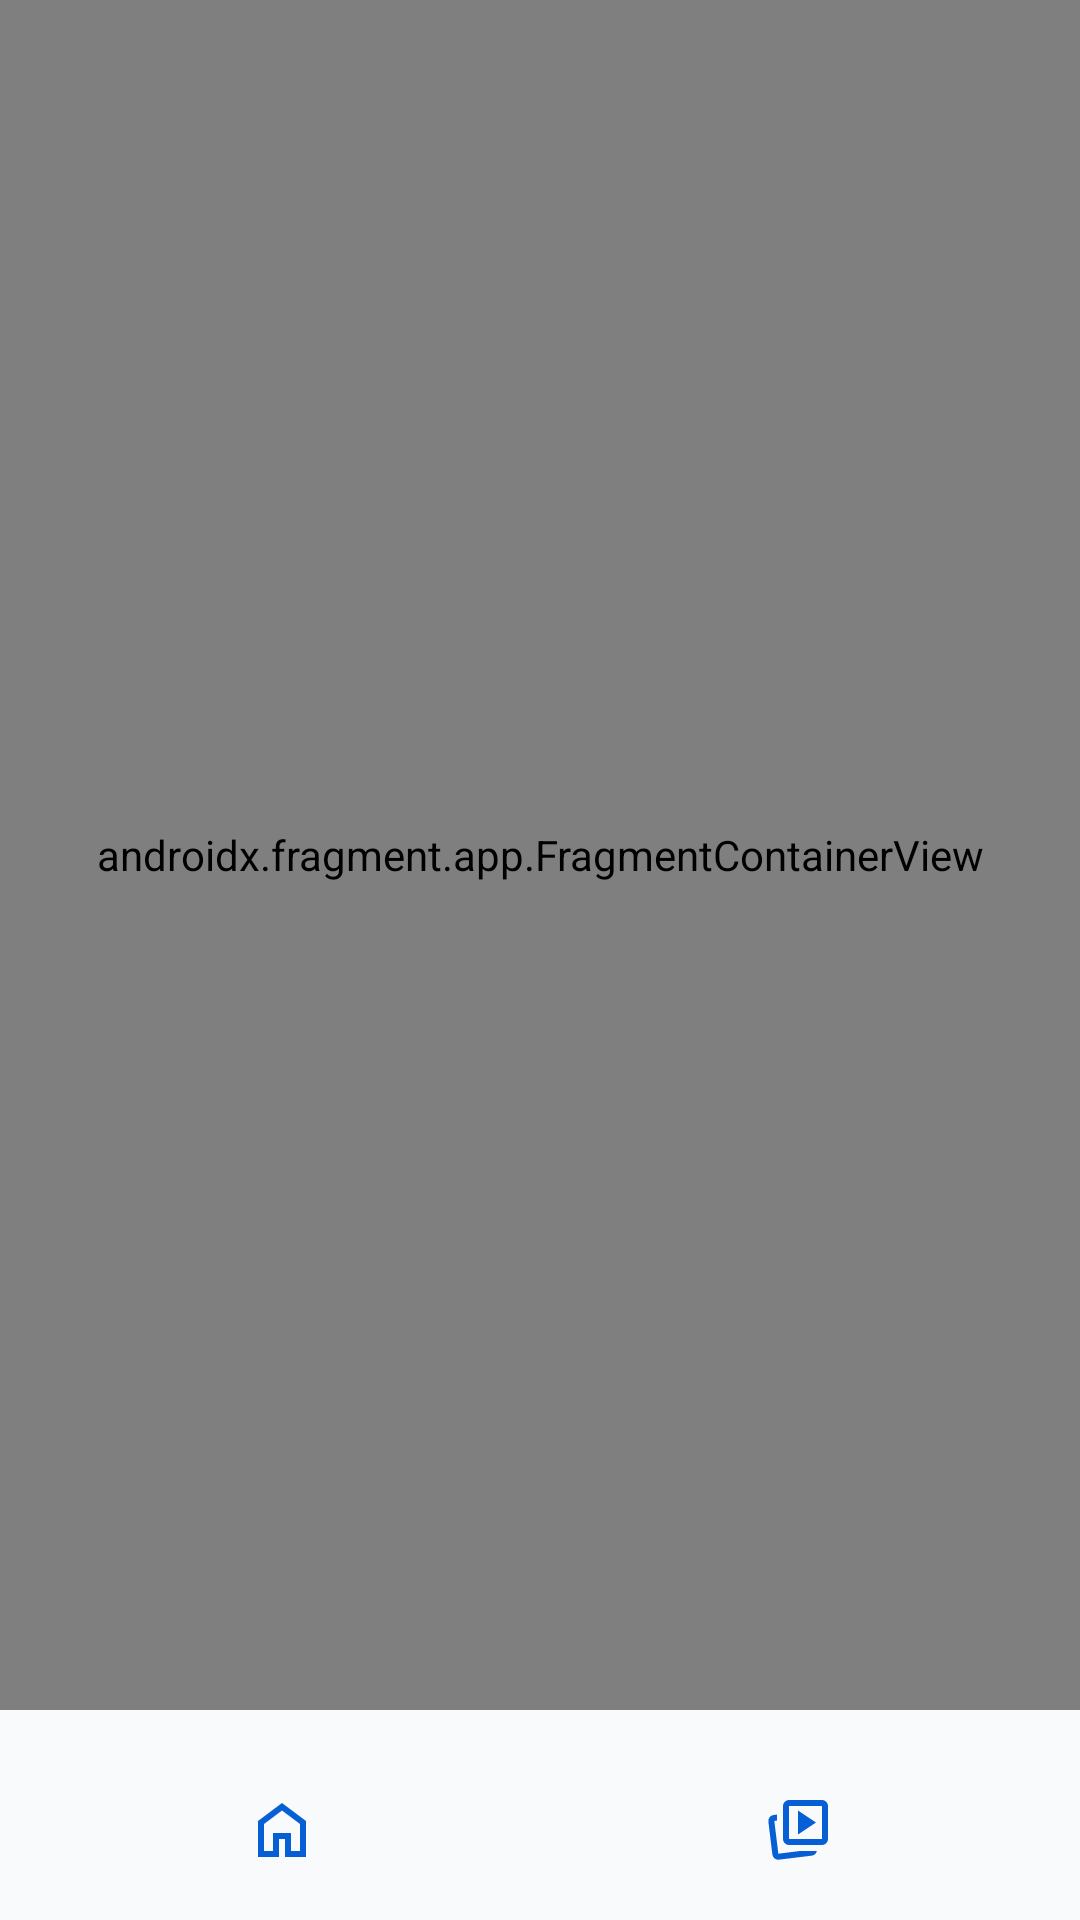

The Android layout XML behind this screen, and the referenced resources:
<!-- AndroidManifest.xml: application theme Theme.Tutorly -->
<!-- res/layout/activity_home.xml -->
<?xml version="1.0" encoding="utf-8"?>
<androidx.constraintlayout.widget.ConstraintLayout xmlns:android="http://schemas.android.com/apk/res/android"
    xmlns:app="http://schemas.android.com/apk/res-auto"
    xmlns:tools="http://schemas.android.com/tools"
    android:id="@+id/main"
    android:layout_width="match_parent"
    android:layout_height="match_parent"
    tools:context=".ui.home.activity.HomeActivity">

    <androidx.fragment.app.FragmentContainerView
        android:id="@+id/fragment_container_view"
        android:name="androidx.navigation.fragment.NavHostFragment"
        android:layout_width="match_parent"
        android:layout_height="0dp"
        app:defaultNavHost="true"
        app:navGraph="@navigation/home_nav_graph"
        app:layout_constraintTop_toTopOf="parent"
        app:layout_constraintBottom_toTopOf="@id/layout_bottom_bar"/>

    <FrameLayout
        android:id="@+id/layout_bottom_bar"
        android:layout_width="wrap_content"
        android:layout_height="wrap_content"
        app:layout_constraintStart_toStartOf="parent"
        app:layout_constraintEnd_toEndOf="parent"
        app:layout_constraintBottom_toBottomOf="parent">

        <include
            layout="@layout/layout_bottom_bar"/>

    </FrameLayout>

</androidx.constraintlayout.widget.ConstraintLayout>
<!-- res/layout/layout_bottom_bar.xml (included above) -->
<?xml version="1.0" encoding="utf-8"?>
<LinearLayout xmlns:android="http://schemas.android.com/apk/res/android"
    android:layout_width="match_parent"
    android:layout_height="wrap_content"
    android:orientation="vertical">

    <View
        android:layout_width="match_parent"
        android:layout_height="10dp"
        android:alpha="0.35"
        android:foreground="@drawable/bottom_bar_top_shadow"
        android:backgroundTint="@android:color/transparent"/>

    <LinearLayout
        android:layout_width="match_parent"
        android:layout_height="wrap_content"
        android:padding="8dp"
        android:orientation="horizontal">

        <ImageButton
            android:id="@+id/icon_home"
            android:layout_width="wrap_content"
            android:layout_height="wrap_content"
            android:layout_weight="0.5"
            android:contentDescription="Home Icon"
            android:src="@drawable/ic_home_no_fill"
            android:backgroundTint="@android:color/transparent"/>

        <ImageButton
            android:id="@+id/icon_shorts"
            android:layout_width="wrap_content"
            android:layout_height="wrap_content"
            android:layout_weight="0.5"
            android:contentDescription="Shorts Icon"
            android:src="@drawable/ic_shorts_no_fill"
            android:backgroundTint="@android:color/transparent"/>

    </LinearLayout>

</LinearLayout>
<!-- resources referenced by this layout -->
<resources>
  <!-- drawable bottom_bar_top_shadow (drawable) -->
  <?xml version="1.0" encoding="utf-8"?>
  <shape xmlns:android="http://schemas.android.com/apk/res/android">
      <gradient
          android:angle="90"
          android:endColor="@android:color/transparent"
          android:startColor="?attr/colorPrimary" />
  </shape>
  <!-- drawable ic_home_no_fill (drawable) -->
  <vector xmlns:android="http://schemas.android.com/apk/res/android"
      android:width="24dp"
      android:height="24dp"
      android:viewportWidth="960"
      android:viewportHeight="960">
    <path
        android:pathData="M240,760h120v-240h240v240h120v-360L480,220 240,400v360ZM160,840v-480l320,-240 320,240v480L520,840v-240h-80v240L160,840ZM480,490Z"
        android:fillColor="?attr/colorPrimary"/>
  </vector>
  <!-- drawable ic_shorts_no_fill (drawable) -->
  <vector xmlns:android="http://schemas.android.com/apk/res/android"
      android:width="24dp"
      android:height="24dp"
      android:viewportWidth="960"
      android:viewportHeight="960">
    <path
        android:pathData="m480,540 l240,-160 -240,-160v320ZM508,760h224q-7,26 -24,42t-44,20L228,875q-33,5 -59.5,-15.5T138,806L85,369q-4,-33 16,-59t53,-30l46,-6v80l-36,5 54,437 290,-36ZM360,680q-33,0 -56.5,-23.5T280,600v-440q0,-33 23.5,-56.5T360,80h440q33,0 56.5,23.5T880,160v440q0,33 -23.5,56.5T800,680L360,680ZM360,600h440v-440L360,160v440ZM580,380ZM218,796Z"
        android:fillColor="?attr/colorPrimary"/>
  </vector>
  <style name="Theme.Tutorly" parent="Base.Theme.Tutorly" />
  <color name="primary">#065FD4</color>
  <color name="white">#FFFFFFFF</color>
  <color name="primary_lighter">#4A9EFF</color>
  <color name="primary_darker">#003D7A</color>
  <color name="secondary">#FF0000</color>
  <color name="secondary_dark">#CC0000</color>
  <color name="tertiary">#FFA500</color>
  <color name="tertiary_dark">#FF8C00</color>
  <color name="light_error">#DC2626</color>
  <color name="light_bg">#F9FAFB</color>
  <color name="light_surface">#FFFFFF</color>
  <color name="light_text_primary">#111827</color>
  <color name="light_surface_variant">#F3F4F6</color>
  <color name="light_text_secondary">#6B7280</color>
  <color name="light_outline">#E5E7EB</color>
  <color name="light_outline_variant">#D1D5DB</color>
</resources>
